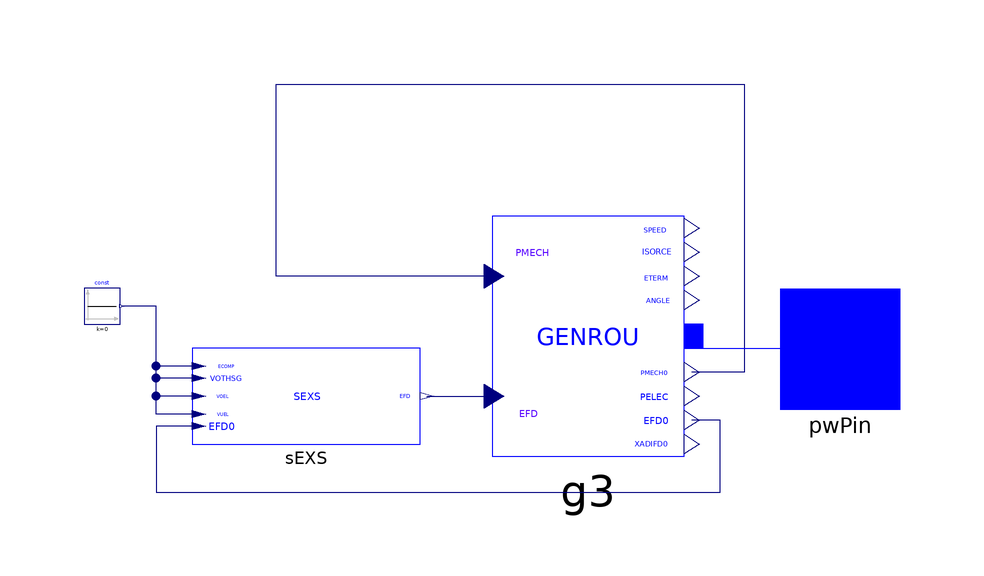

This picture is the connection diagram that the Modelica source below describes through its graphical annotations.

model G3
  extends iPSL.Electrical.Essentials.pfComponent;

  iPSL.Electrical.Machines.PSSE.GENROU.GENROU g3(
    Tpd0=8,
    Tppd0=0.03,
    Tppq0=0.05,
    D=0,
    Xd=1.8,
    Xq=1.7,
    Xpd=0.3,
    Xppd=0.25,
    Xppq=0.25,
    Xl=0.2,
    H=6.175,
    R_a=0.0025,
    S12=0.802,
    S10=0.18600,
    M_b=900,
    V_b=V_b,
    V_0=V_0,
    P_0=P_0,
    Q_0=Q_0,
    angle_0=angle_0,
    Xpq=0.55,
    Tpq0=0.4) annotation (Placement(transformation(extent={{12,-18},{44,22}})));

  iPSL.Connectors.PwPin pwPin annotation (Placement(transformation(extent={{60,-10},{80,10}}), iconTransformation(extent={{60,-10},{80,10}})));

  iPSL.Electrical.Controls.PSSE.ES.SEXS.SEXS sEXS(
    T_AT_B=0.1,
    T_B=10,
    K=200,
    T_E=0.1,
    E_MIN=0,
    E_MAX=4,
    Ec0=1) annotation (Placement(transformation(extent={{-38,-16},{0,0}})));
  Modelica.Blocks.Sources.Constant const(k=0) annotation (Placement(transformation(extent={{-56,4},{-50,10}})));
equation
  connect(g3.PMECH, g3.PMECH0) annotation (Line(points={{12.32,12},{-24,12},{-24,44},{54,44},{54,-4},{45.28,-4}}, color={0,0,127}));
  connect(g3.p, pwPin) annotation (Line(points={{45.6,2},{46.5,2},{46.5,0},{70,0}}, color={0,0,255}));
  connect(sEXS.EFD, g3.EFD) annotation (Line(points={{1.14,-8},{12.32,-8}}, color={0,0,127}));
  connect(sEXS.VOEL, const.y) annotation (Line(points={{-36.86,-8},{-44,-8},{-44,7},{-49.7,7}}, color={0,0,127}));
  connect(sEXS.EFD0, g3.EFD0) annotation (Line(points={{-36.86,-13},{-44,-13},{-44,-24},{50,-24},{50,-12},{45.28,-12}}, color={0,0,127}));
  connect(sEXS.VUEL, const.y) annotation (Line(points={{-36.86,-11},{-44,-11},{-44,7},{-49.7,7}}, color={0,0,127}));
  connect(sEXS.VOTHSG, const.y) annotation (Line(points={{-36.86,-5},{-44,-5},{-44,7},{-49.7,7}}, color={0,0,127}));
  connect(sEXS.ECOMP, const.y) annotation (Line(points={{-36.86,-3},{-44,-3},{-44,7},{-49.7,7}}, color={0,0,127}));
  annotation (
    Diagram(coordinateSystem(
        preserveAspectRatio=false,
        extent={{-60,-60},{60,60}},
        initialScale=0.1)),
    Icon(coordinateSystem(
        preserveAspectRatio=true,
        extent={{-60,-60},{60,60}},
        initialScale=0.1), graphics={Ellipse(extent={{-60,60},{60,-60}}, lineColor={28,108,200}),Line(points={{-40,0},{-20,20}}, color={28,108,200}),Line(points={{-20,20},{20,-20},{40,0}}, color={28,
          108,200}),Text(
          extent={{-22,-24},{18,-54}},
          lineColor={28,108,200},
          textString="G3")}),
    Documentation(revisions="<html>
<!--DISCLAIMER-->
<p>Copyright 2015-2016 RTE (France), SmarTS Lab (Sweden), AIA (Spain) and DTU (Denmark)</p>
<ul>
<li>RTE: <a href=\"http://www.rte-france.com\">http://www.rte-france.com</a></li>
<li>SmarTS Lab, research group at KTH: <a href=\"https://www.kth.se/en\">https://www.kth.se/en</a></li>
<li>AIA: <a href=\"http://www.aia.es/en/energy\"> http://www.aia.es/en/energy</a></li>
<li>DTU: <a href=\"http://www.dtu.dk/english\"> http://www.dtu.dk/english</a></li>
</ul>
<p>The authors can be contacted by email: <a href=\"mailto:info@itesla-ipsl.org\">info@itesla-ipsl.org</a></p>

<p>This Source Code Form is subject to the terms of the Mozilla Public License, v. 2.0. </p>
<p>If a copy of the MPL was not distributed with this file, You can obtain one at <a href=\"http://mozilla.org/MPL/2.0/\"> http://mozilla.org/MPL/2.0</a>.</p>
</html>", info="<html>
<table cellspacing=\"1\" cellpadding=\"1\" border=\"1\">
<tr>
<td><p>Reference</p></td>
<td>Klein-Rogers-Kundur power network</td>
</tr>
<tr>
<td><p>Last update</p></td>
<td>2015-12-01</td>
</tr>
<tr>
<td><p>Author</p></td>
<td><p>Maxime Baudette, Tin Rabuzin, SmarTS Lab, KTH Royal Institute of Technology</p></td>
</tr>
<tr>
<td><p>Contact</p></td>
<td><p><a href=\"mailto:luigiv@kth.se\">luigiv@kth.se</a></p></td>
</tr>
</table>
</html>"));
end G3;